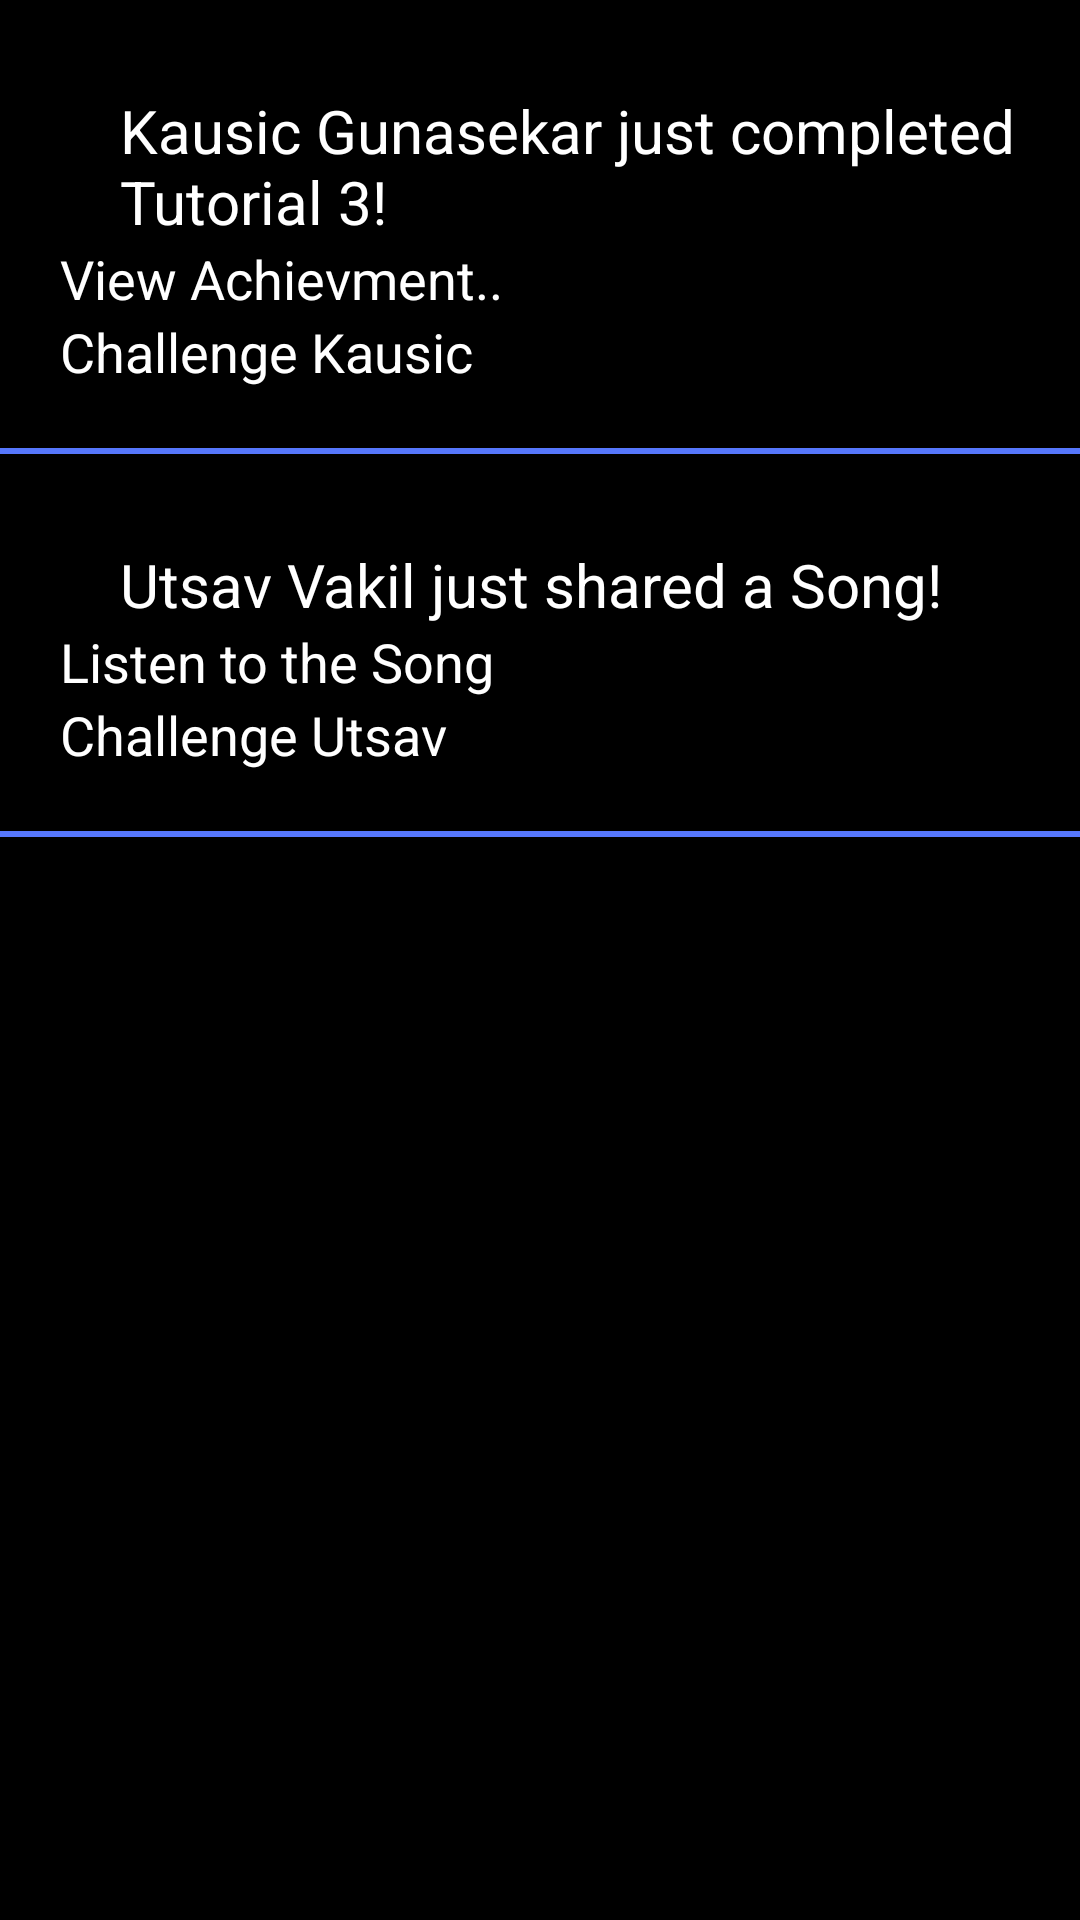

This screen was rendered from an Android layout file. Write that file and the resources it references.
<!-- AndroidManifest.xml: fallback theme Theme.MaterialComponents.DayNight.NoActionBar -->
<!-- res/layout/forum.xml -->
<?xml version="1.0" encoding="utf-8"?>
<LinearLayout xmlns:android="http://schemas.android.com/apk/res/android"
    android:layout_width="match_parent"
    android:layout_height="match_parent"
    android:background="#000000"
    android:orientation="vertical" >

    <LinearLayout
        android:layout_width="wrap_content"
        android:layout_height="wrap_content"
        android:orientation="vertical" >

        <LinearLayout
            android:layout_width="wrap_content"
            android:layout_height="wrap_content"
            android:orientation="horizontal" >

            <ImageView
                android:id="@+id/imageView1"
                android:layout_width="wrap_content"
                android:layout_height="wrap_content"
                android:layout_margin="10dp"
                android:src="@drawable/kausic" />

            <TextView
                android:layout_width="wrap_content"
                android:layout_height="wrap_content"
                android:layout_marginLeft="20dp"
                android:layout_marginTop="30dp"
                android:id="@+id/tvKausic"
                android:text="Kausic Gunasekar just completed Tutorial 3!"
                android:textColor="#ffffff"
                android:textSize="20dp" />
        </LinearLayout>

        <TextView
            android:layout_width="wrap_content"
            android:layout_height="wrap_content"
            android:layout_marginLeft="20dp"
            android:text="View Achievment.."
            android:id="@+id/tvAch1"
            android:textColor="#ffffff"
            android:textSize="18dp" />

        <TextView
            android:layout_width="wrap_content"
            android:layout_height="wrap_content"
            android:layout_marginLeft="20dp"
            android:text="Challenge Kausic"
            android:id="@+id/tvChal1"
            android:textColor="#ffffff"
            android:textSize="18dp"
            android:layout_marginBottom="20dp" />
    </LinearLayout>

    <View
        android:layout_width="fill_parent"
        android:layout_height="2dp"
        android:background="#5677fc" />

    <LinearLayout
        android:layout_width="wrap_content"
        android:layout_height="wrap_content"
        android:orientation="vertical" >

        <LinearLayout
            android:layout_width="wrap_content"
            android:layout_height="wrap_content"
            android:orientation="horizontal" >

            <ImageView
                android:id="@+id/ivUtsav"
                android:layout_width="wrap_content"
                android:layout_height="wrap_content"
                android:layout_margin="10dp"
                android:src="@drawable/utsav" />

            <TextView
                android:layout_width="wrap_content"
                android:layout_height="wrap_content"
                android:layout_marginLeft="20dp"
                android:layout_marginTop="30dp"
                android:id="@+id/tvUtsav"
                android:text="Utsav Vakil just shared a Song!"
                android:textColor="#ffffff"
                android:textSize="20dp" />
        </LinearLayout>

        <TextView
            android:layout_width="wrap_content"
            android:layout_height="wrap_content"
            android:layout_marginLeft="20dp"
            android:text="Listen to the Song"
            android:id="@+id/tvAch2"
            android:textColor="#ffffff"
            android:textSize="18dp" />

        <TextView
            android:layout_width="wrap_content"
            android:layout_height="wrap_content"
            android:layout_marginLeft="20dp"
            android:text="Challenge Utsav"
            android:textColor="#ffffff"
            android:id="@+id/tvChal2"
            android:textSize="18dp" 
            android:layout_marginBottom="20dp"/>
    </LinearLayout>
    
    <View
        android:layout_width="fill_parent"
        android:layout_height="2dp"
        android:background="#5677fc" />

</LinearLayout>
<!-- resources referenced by this layout -->
<resources>

</resources>
